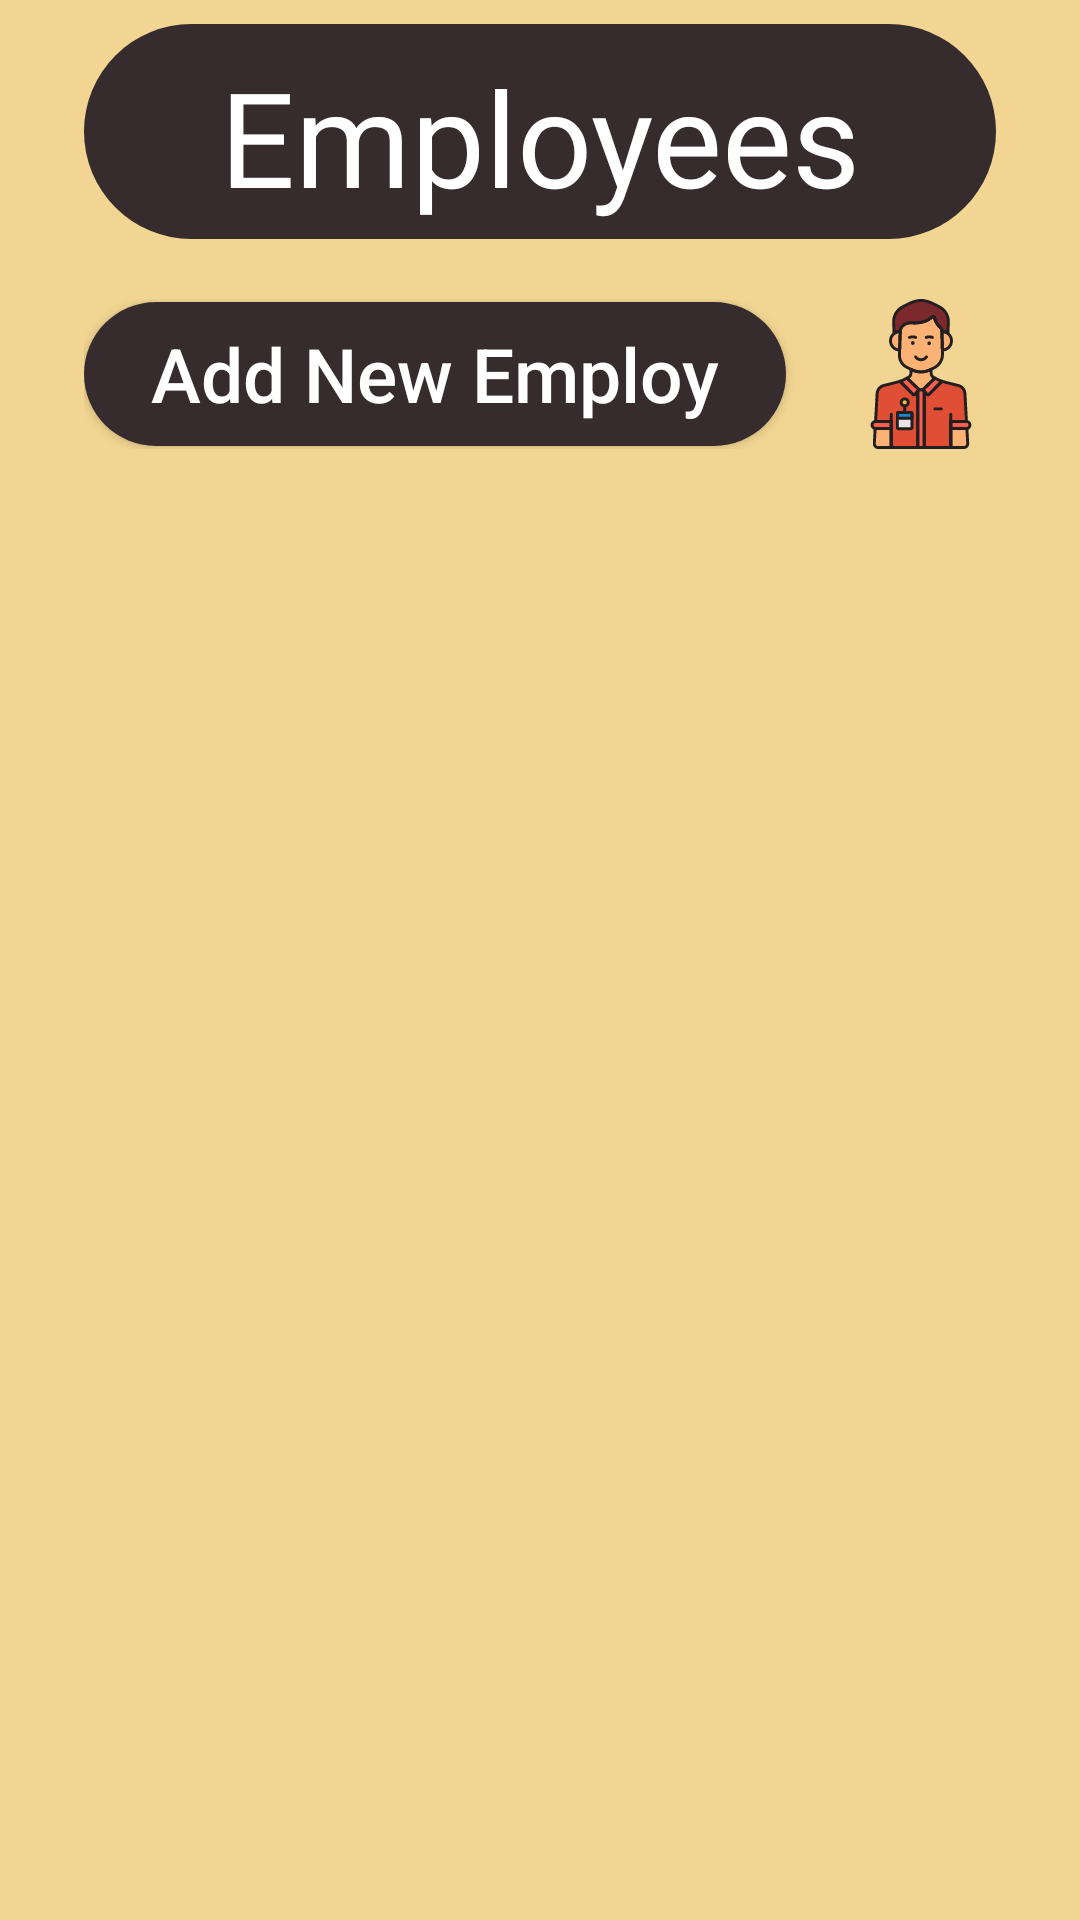

Layout XML and referenced resources for this Android screen:
<!-- AndroidManifest.xml: application theme Theme.FinalYearProject -->
<!-- res/layout/admin_fragment_for_employ.xml -->
<?xml version="1.0" encoding="utf-8"?>
<ScrollView
    xmlns:android="http://schemas.android.com/apk/res/android"
    android:layout_width="match_parent"
    android:background="@color/background_color"
    android:layout_height="match_parent">

<LinearLayout
    android:layout_width="match_parent"
    android:orientation="vertical"
    android:paddingTop="@dimen/main_padding"
    android:paddingLeft="@dimen/main_padding"
    android:paddingRight="@dimen/main_padding"
    android:background="@color/background_color"
    android:layout_height="match_parent">

    <TextView
        android:paddingTop="8dp"
        android:paddingBottom="5dp"
        android:layout_marginBottom="20dp"
        android:layout_width="match_parent"
        android:layout_height="wrap_content"
        android:layout_marginLeft="20dp"
        android:fontFamily="@font/great_vibes"
        android:layout_marginRight="20dp"
        android:background="@drawable/actionbar_background"
        android:gravity="center"
        android:text="@string/employees"
        android:textColor="@color/text_color_white"
        android:textSize="44sp" />

    <LinearLayout
        android:layout_width="match_parent"
        android:layout_marginLeft="20dp"
        android:layout_marginRight="20dp"
        android:orientation="horizontal"
        android:layout_height="wrap_content">

        <Button
            android:layout_gravity="center_vertical"
            android:layout_width="0dp"
            android:layout_weight="1"
            android:text="Add New Employ"
            android:textAllCaps="false"
            android:layout_marginEnd="20dp"
            android:textColor="@color/text_color_white"
            android:textSize="25sp"
            android:background="@drawable/actionbar_background"
            android:id="@+id/registerNewEmploy"
            android:layout_height="wrap_content"/>

        <ImageView
            android:layout_width="50dp"
            android:src="@drawable/ic_business"
            android:layout_height="50dp"/>

    </LinearLayout>

    <androidx.recyclerview.widget.RecyclerView
        android:layout_width="match_parent"
        android:layout_height="0dp"
        android:layout_weight="1"
        android:id="@+id/recyclerview_adminEmploy"/>

</LinearLayout>

</ScrollView>
<!-- resources referenced by this layout -->
<resources>
  <color name="background_color">#F2D592</color>
  <color name="text_color_white">#FFFFFF</color>
  <dimen name="main_padding">8dp</dimen>
  <!-- drawable actionbar_background (drawable) -->
  <?xml version="1.0" encoding="utf-8"?>
  <shape xmlns:android="http://schemas.android.com/apk/res/android"
      android:shape="rectangle">
  
      <solid
          android:color="@color/button_color_black1"/>
  
      <corners android:radius="500dp"/>
  
  </shape>
  <!-- drawable ic_business: vector/xml drawable (drawable, 21565 chars, omitted) -->
  <string name="employees">Employees</string>
  <style name="Theme.FinalYearProject" parent="Theme.MaterialComponents.DayNight.DarkActionBar">
          
          <item name="colorPrimary">@color/button_color_black1</item>
          <item name="colorPrimaryVariant">@color/background_color</item>
          <item name="colorOnPrimary">@color/white</item>
          
          <item name="colorSecondary">@color/button_color_black2</item>
          <item name="colorSecondaryVariant">@color/teal_700</item>
          <item name="colorOnSecondary">@color/black</item>
          
          <item name="android:statusBarColor" tools:targetApi="l">?attr/colorPrimaryVariant</item>
          
      </style>
  <color name="button_color_black1">#362C2E</color>
  <color name="white">#FFFFFFFF</color>
  <color name="button_color_black2">#707070</color>
  <color name="teal_700">#FF018786</color>
  <color name="black">#FF000000</color>
</resources>
